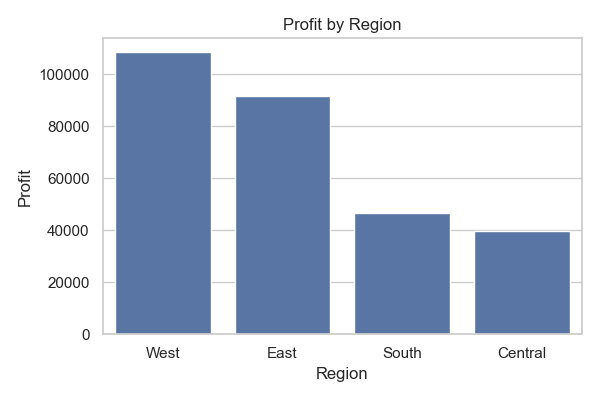

Values plotted in this chart, from the file beside it:
Region, Profit
West, 108418
East, 91523
South, 46749
Central, 39706
